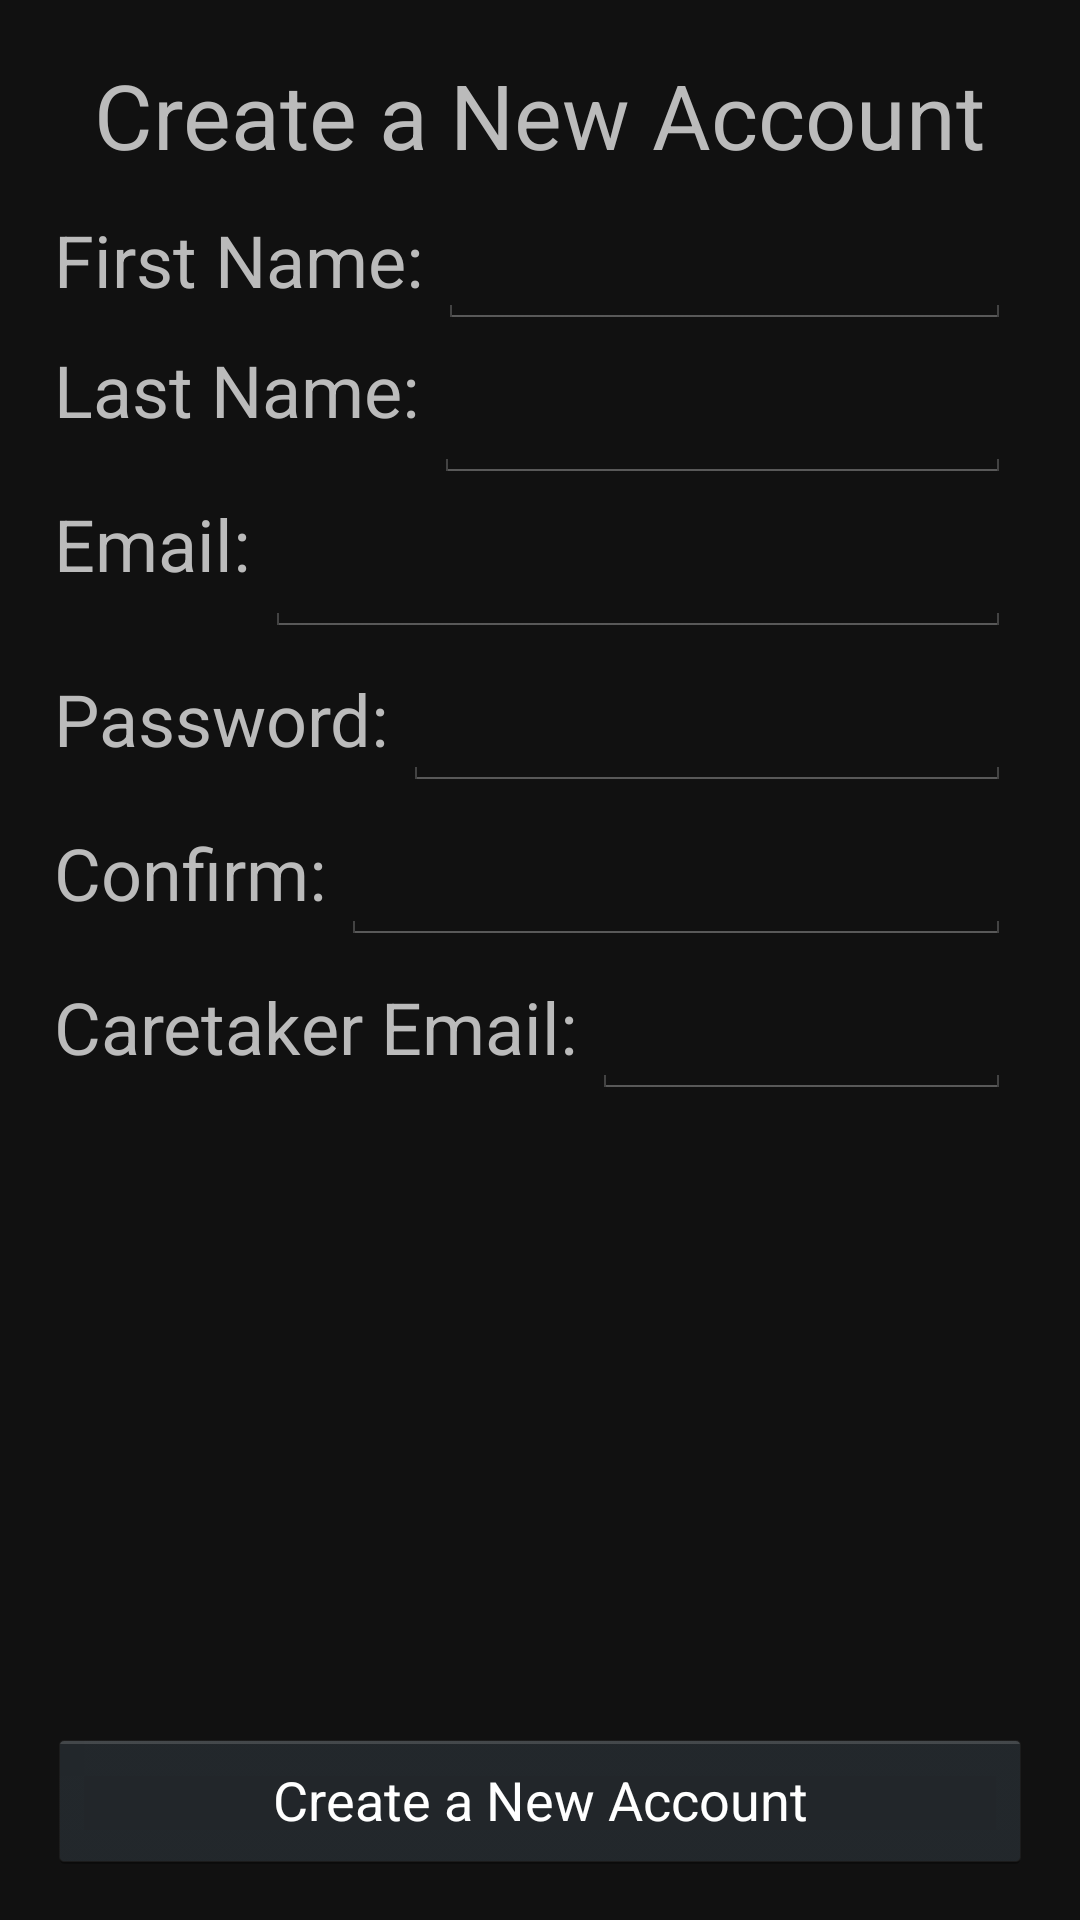

Layout XML and referenced resources for this Android screen:
<!-- AndroidManifest.xml: application theme AppTheme -->
<!-- res/layout/patient_signup.xml -->
<?xml version="1.0" encoding="utf-8"?>
<RelativeLayout xmlns:android="http://schemas.android.com/apk/res/android"
    xmlns:tools="http://schemas.android.com/tools"
    xmlns:custom="http://schemas.android.com/apk/res-auto"
    android:layout_width="match_parent"
    android:layout_height="match_parent"
    android:paddingLeft="@dimen/activity_horizontal_margin"
    android:paddingRight="@dimen/activity_horizontal_margin"
    android:paddingTop="@dimen/activity_vertical_margin"
    android:paddingBottom="@dimen/activity_vertical_margin"
    tools:context=".SignUpActivity"
    android:id="@+id/grandparent"
    android:background="@color/dark_gray">

    <LinearLayout
        android:orientation="vertical"
        android:layout_width="fill_parent"
        android:layout_height="fill_parent"
        android:layout_alignParentTop="true"
        android:layout_alignParentLeft="true"
        android:layout_alignParentStart="true">

        <TableRow
            android:layout_width="match_parent"
            android:layout_height="wrap_content"
            android:gravity="center"
            style="@style/SignUpTableview">

            <TextView
                android:layout_width="wrap_content"
                android:layout_height="wrap_content"
                android:textAppearance="?android:attr/textAppearanceLarge"
                android:text="@string/create_account"
                android:id="@+id/textView"
                android:textSize="30sp" />
        </TableRow>

        <TableRow
            android:layout_width="match_parent"
            android:layout_height="wrap_content"
            style="@style/SignUpTableview">

            <TextView
                style="@style/SignUpTextView"
                android:text="@string/first_name"
                android:id="@+id/textView2"
                android:layout_marginTop="8dp"
                android:layout_width="wrap_content" />

            <EditText
                android:layout_width="wrap_content"
                android:layout_height="wrap_content"
                android:inputType="textPersonName"
                android:ems="10"
                android:id="@+id/firstNameEt"
                style="@style/SignUpTextView" />
        </TableRow>

        <TableRow
            android:layout_width="match_parent"
            android:layout_height="wrap_content"
            style="@style/SignUpTableview">

            <TextView
                style="@style/SignUpTextView"
                android:text="@string/last_name"
                android:id="@+id/textView3"
                android:layout_width="wrap_content"
                android:layout_height="match_parent">
            </TextView>

            <EditText
                android:layout_width="match_parent"
                android:layout_height="wrap_content"
                android:inputType="textPersonName"
                android:ems="10"
                android:id="@+id/lastNameEt"
                style="@style/SignUpTextView" />
        </TableRow>

        <TableRow
            android:layout_width="match_parent"
            android:layout_height="wrap_content"
            style="@style/SignUpTableview">

            <TextView
                style="@style/SignUpTextView"
                android:text="@string/email"
                android:id="@+id/textView4"
                android:layout_width="wrap_content">
            </TextView>

            <EditText
                android:layout_width="wrap_content"
                android:layout_height="wrap_content"
                android:inputType="textEmailAddress"
                android:ems="10"
                android:id="@+id/emailEt"
                style="@style/SignUpTextView" />
        </TableRow>

        <TableRow
            android:layout_width="match_parent"
            android:layout_height="wrap_content"
            style="@style/SignUpTableview">

            <TextView
                android:layout_width="wrap_content"
                android:layout_height="wrap_content"
                android:textAppearance="?android:attr/textAppearanceMedium"
                android:text="@string/password"
                android:id="@+id/textView5"
                style="@style/SignUpTextView" />

            <EditText
                android:layout_width="wrap_content"
                android:layout_height="wrap_content"
                android:inputType="textPassword"
                android:ems="10"
                android:id="@+id/passwordEt"
                style="@style/SignUpTextView" />

        </TableRow>

        <TableRow
            style="@style/SignUpTableview"
            android:layout_width="match_parent"
            android:layout_height="wrap_content"
            android:layout_gravity="center_horizontal" >

            <TextView
                style="@style/SignUpTextView"
                android:layout_width="wrap_content"
                android:layout_height="wrap_content"
                android:textAppearance="?android:attr/textAppearanceMedium"
                android:text="@string/confirm_password"
                android:id="@+id/textView6" />

            <EditText
                style="@style/SignUpTextView"
                android:layout_width="wrap_content"
                android:layout_height="wrap_content"
                android:inputType="textPassword"
                android:ems="10"
                android:id="@+id/confirmEt" />
        </TableRow>

        <TableRow
            android:layout_width="match_parent"
            android:layout_height="wrap_content"
            android:layout_gravity="center_horizontal"
            style="@style/SignUpTableview">

            <TextView
                android:layout_width="wrap_content"
                android:layout_height="wrap_content"
                android:textAppearance="?android:attr/textAppearanceMedium"
                android:text="@string/caretaker_email"
                android:id="@+id/textView7"
                style="@style/SignUpTextView" />

            <EditText
                android:layout_width="wrap_content"
                android:layout_height="wrap_content"
                android:inputType="textEmailAddress"
                android:ems="10"
                android:id="@+id/caretakerEmailEt"
                style="@style/SignUpTextView" />
        </TableRow>

    </LinearLayout>

    <Button
        android:layout_width="fill_parent"
        android:layout_height="wrap_content"
        android:text="@string/create_account"
        android:id="@+id/acceptB"
        android:layout_alignParentBottom="true"
        android:layout_centerHorizontal="true"
        style="@style/Buttons"
        android:onClick="signupButtonClicked"
        android:nestedScrollingEnabled="false" />

</RelativeLayout>
<!-- resources referenced by this layout -->
<resources>
  <color name="dark_gray">#111111</color>
  <dimen name="activity_horizontal_margin">16dp</dimen>
  <dimen name="activity_vertical_margin">16dp</dimen>
  <string name="caretaker_email">Caretaker Email:</string>
  <string name="confirm_password">Confirm:</string>
  <string name="create_account">Create a New Account</string>
  <string name="email">Email:</string>
  <string name="first_name">First Name:</string>
  <string name="last_name">Last Name:</string>
  <string name="password">Password:</string>
  <style name="Buttons">
          <item name="android:layout_width">fill_parent</item>
          <item name="android:layout_height">wrap_content</item>
          <item name="android:textColor">@color/white </item>
      </style>
  <style name="SignUpTableview">
          <item name="android:layout_margin">2sp</item>
      </style>
  <style name="SignUpTextView">
          <item name="android:layout_width">match_parent</item>
          <item name="android:layout_height">fill_parent</item>
          <item name="android:layout_marginRight">5sp</item>
          <item name="android:textSize">24sp</item>
      </style>
  <style name="AppTheme" parent="@android:style/Theme.Holo">
          <item name="android:textColor">@color/light_gray</item>
          <item name="android:editTextColor">@color/white</item>
          <item name="android:windowActionBar">true</item>
      </style>
  <color name="white">#FFFFFF</color>
  <color name="light_gray">#BBBBBB</color>
</resources>
